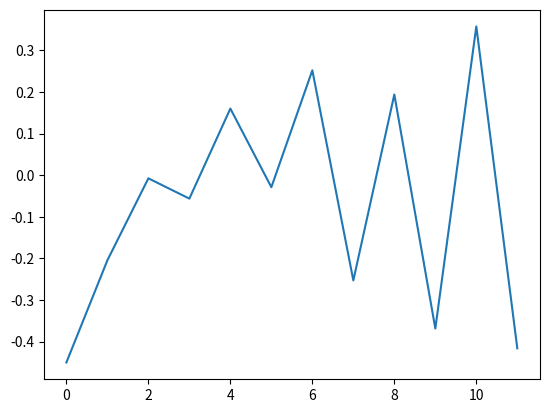

Source code (Python):
import numpy as np
import matplotlib.pyplot as plt

def myAR2(seed, N):
    """
    hw 1) rho1 rho2 relation specify
    hw 2) decoder LSTM (how it works?)
    
    :param seed:
    :param N:
    :return:
    """
    np.random.seed(seed)

    rho = np.random.uniform(-1, 1, (1)).round(3)
    rho2 = np.random.uniform(-1, 1, (1)).round(3)

    stk = 10 * np.array(np.random.randn(1).round(3))
    stk = np.append(stk, stk[-1]*rho+0.1*np.random.randn(1).round(3))
    print(stk)   # 2 components
    while N >0:
        yesterday = stk[-2].round(3)
        today = stk[-1].round(3)
        tomorrow = rho*yesterday + rho2*today + 0.1*np.random.randn(1).round(3)
        new_stk = np.append(stk, tomorrow)
        stk = new_stk
        N-=1

    plt.plot(range(len(stk)), stk)
    plt.show()
    return stk

print(myAR2(13, N=10))  # len 12

